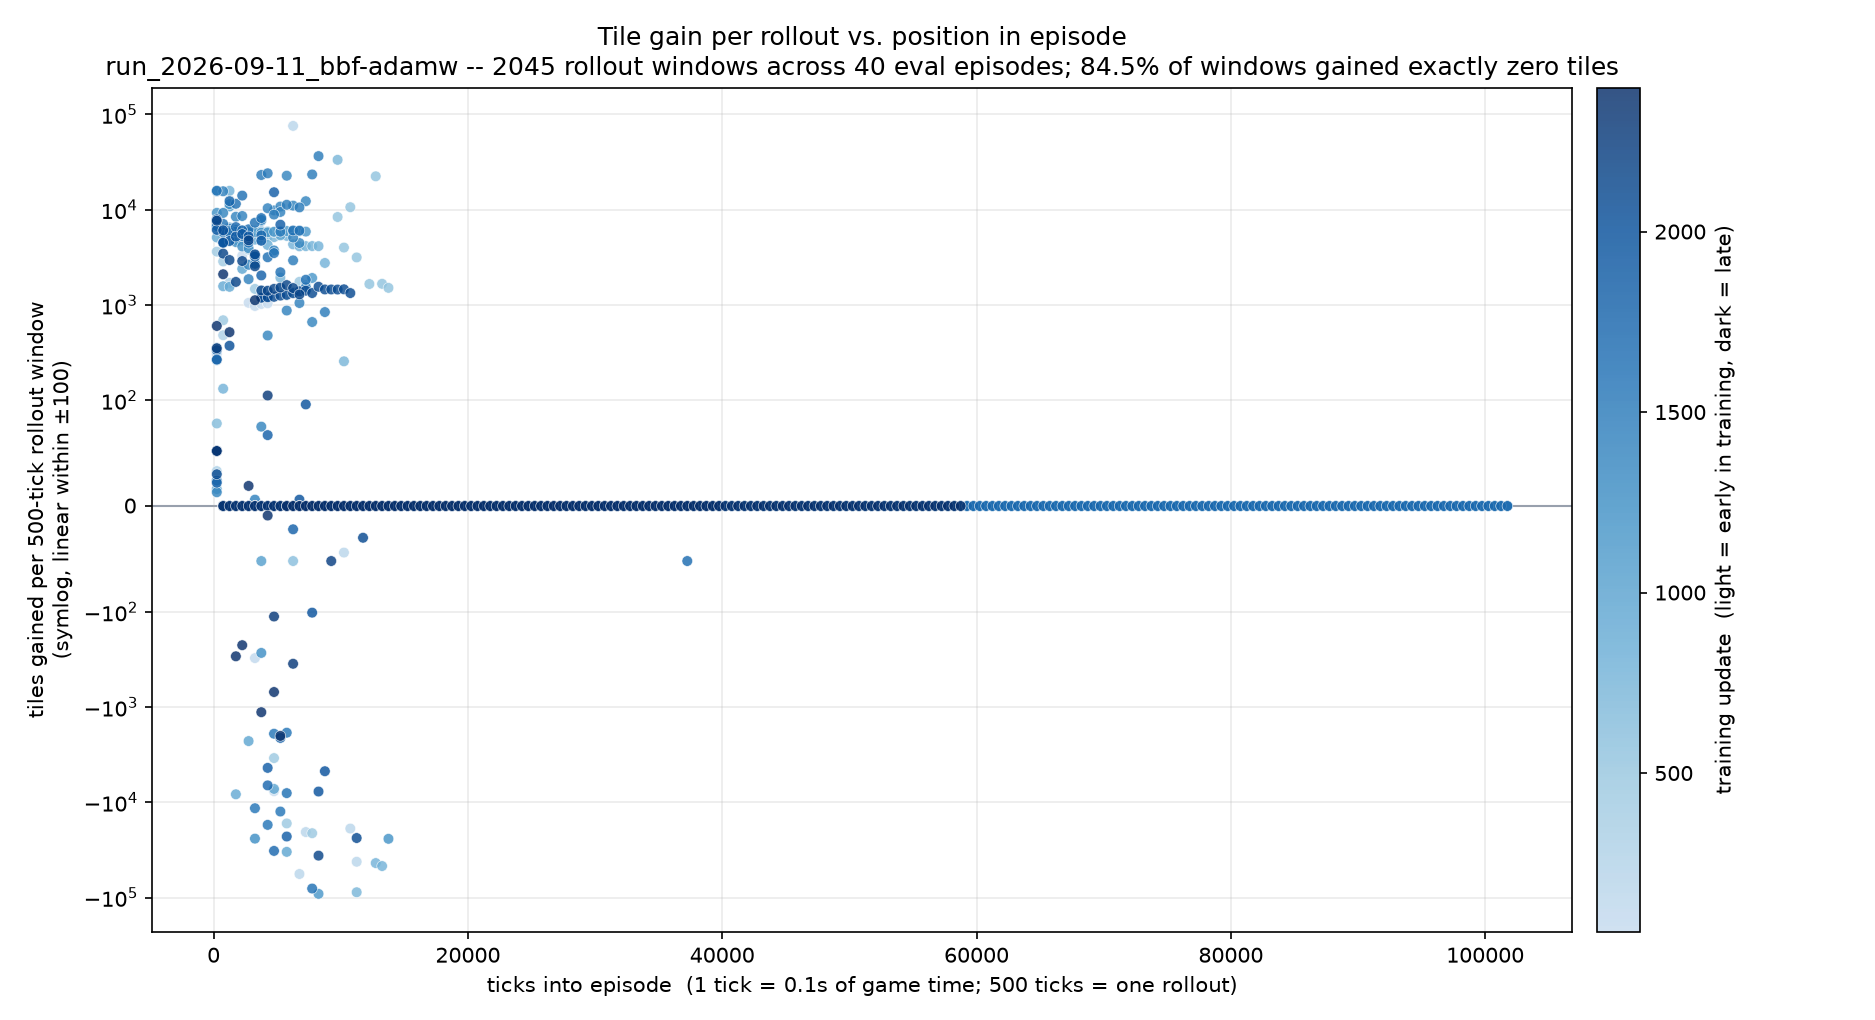

The data file committed next to this chart (first rows):
eval_index, update, episode, window_start_tick, window_mid_tick, tiles_at_start, tile_gain, episode_total_ticks
0, 59, 2026-09-10T23-13-41-919_92badf09, 1, 251, 0, 264, 7231
0, 59, 2026-09-10T23-13-41-919_92badf09, 501, 751, 264, 0, 7231
0, 59, 2026-09-10T23-13-41-919_92badf09, 1001, 1251, 264, 0, 7231
0, 59, 2026-09-10T23-13-41-919_92badf09, 1501, 1751, 264, 0, 7231
0, 59, 2026-09-10T23-13-41-919_92badf09, 2001, 2251, 264, 3289, 7231
0, 59, 2026-09-10T23-13-41-919_92badf09, 2501, 2751, 3553, 1053, 7231
0, 59, 2026-09-10T23-13-41-919_92badf09, 3001, 3251, 4606, 975, 7231
0, 59, 2026-09-10T23-13-41-919_92badf09, 3501, 3751, 5581, 1024, 7231
0, 59, 2026-09-10T23-13-41-919_92badf09, 4001, 4251, 6605, 1041, 7231
0, 59, 2026-09-10T23-13-41-919_92badf09, 4501, 4751, 7646, -7646, 7231
0, 59, 2026-09-10T23-13-41-919_92badf09, 5001, 5251, 0, 0, 7231
0, 59, 2026-09-10T23-13-41-919_92badf09, 5501, 5751, 0, 0, 7231
0, 59, 2026-09-10T23-13-41-919_92badf09, 6001, 6251, 0, 0, 7231
0, 59, 2026-09-10T23-13-41-919_92badf09, 6501, 6751, 0, 0, 7231
1, 119, 2026-09-10T23-27-30-995_fe37ccb7, 1, 251, 0, 306, 11531
1, 119, 2026-09-10T23-27-30-995_fe37ccb7, 501, 751, 306, 0, 11531
1, 119, 2026-09-10T23-27-30-995_fe37ccb7, 1001, 1251, 306, 0, 11531
1, 119, 2026-09-10T23-27-30-995_fe37ccb7, 1501, 1751, 306, 0, 11531
1, 119, 2026-09-10T23-27-30-995_fe37ccb7, 2001, 2251, 306, 0, 11531
1, 119, 2026-09-10T23-27-30-995_fe37ccb7, 2501, 2751, 306, 0, 11531
1, 119, 2026-09-10T23-27-30-995_fe37ccb7, 3001, 3251, 306, -306, 11531
1, 119, 2026-09-10T23-27-30-995_fe37ccb7, 3501, 3751, 0, 0, 11531
1, 119, 2026-09-10T23-27-30-995_fe37ccb7, 4001, 4251, 0, 0, 11531
1, 119, 2026-09-10T23-27-30-995_fe37ccb7, 4501, 4751, 0, 0, 11531
1, 119, 2026-09-10T23-27-30-995_fe37ccb7, 5001, 5251, 0, 0, 11531
1, 119, 2026-09-10T23-27-30-995_fe37ccb7, 5501, 5751, 0, 0, 11531
1, 119, 2026-09-10T23-27-30-995_fe37ccb7, 6001, 6251, 0, 0, 11531
1, 119, 2026-09-10T23-27-30-995_fe37ccb7, 6501, 6751, 0, 0, 11531
1, 119, 2026-09-10T23-27-30-995_fe37ccb7, 7001, 7251, 0, 0, 11531
1, 119, 2026-09-10T23-27-30-995_fe37ccb7, 7501, 7751, 0, 0, 11531
1, 119, 2026-09-10T23-27-30-995_fe37ccb7, 8001, 8251, 0, 0, 11531
1, 119, 2026-09-10T23-27-30-995_fe37ccb7, 8501, 8751, 0, 0, 11531
1, 119, 2026-09-10T23-27-30-995_fe37ccb7, 9001, 9251, 0, 0, 11531
1, 119, 2026-09-10T23-27-30-995_fe37ccb7, 9501, 9751, 0, 0, 11531
1, 119, 2026-09-10T23-27-30-995_fe37ccb7, 10001, 10251, 0, 0, 11531
1, 119, 2026-09-10T23-27-30-995_fe37ccb7, 10501, 10751, 0, 0, 11531
1, 119, 2026-09-10T23-27-30-995_fe37ccb7, 11001, 11251, 0, 0, 11531
2, 179, 2026-09-10T23-40-39-698_29fd3214, 1, 251, 0, 52, 13191
2, 179, 2026-09-10T23-40-39-698_29fd3214, 501, 751, 52, 5382, 13191
2, 179, 2026-09-10T23-40-39-698_29fd3214, 1001, 1251, 5434, 12691, 13191
2, 179, 2026-09-10T23-40-39-698_29fd3214, 1501, 1751, 18125, 6095, 13191
2, 179, 2026-09-10T23-40-39-698_29fd3214, 2001, 2251, 24220, 5994, 13191
2, 179, 2026-09-10T23-40-39-698_29fd3214, 2501, 2751, 30214, 5984, 13191
2, 179, 2026-09-10T23-40-39-698_29fd3214, 3001, 3251, 36198, 5958, 13191
2, 179, 2026-09-10T23-40-39-698_29fd3214, 3501, 3751, 42156, 5939, 13191
2, 179, 2026-09-10T23-40-39-698_29fd3214, 4001, 4251, 48095, 5777, 13191
2, 179, 2026-09-10T23-40-39-698_29fd3214, 4501, 4751, 53872, 5661, 13191
2, 179, 2026-09-10T23-40-39-698_29fd3214, 5001, 5251, 59533, 1470, 13191
2, 179, 2026-09-10T23-40-39-698_29fd3214, 5501, 5751, 61003, 1265, 13191
2, 179, 2026-09-10T23-40-39-698_29fd3214, 6001, 6251, 62268, 75870, 13191
2, 179, 2026-09-10T23-40-39-698_29fd3214, 6501, 6751, 138138, -56598, 13191
2, 179, 2026-09-10T23-40-39-698_29fd3214, 7001, 7251, 81540, -20537, 13191
2, 179, 2026-09-10T23-40-39-698_29fd3214, 7501, 7751, 61003, 0, 13191
2, 179, 2026-09-10T23-40-39-698_29fd3214, 8001, 8251, 61003, 0, 13191
2, 179, 2026-09-10T23-40-39-698_29fd3214, 8501, 8751, 61003, 0, 13191
2, 179, 2026-09-10T23-40-39-698_29fd3214, 9001, 9251, 61003, 0, 13191
2, 179, 2026-09-10T23-40-39-698_29fd3214, 9501, 9751, 61003, 0, 13191
2, 179, 2026-09-10T23-40-39-698_29fd3214, 10001, 10251, 61003, -44, 13191
2, 179, 2026-09-10T23-40-39-698_29fd3214, 10501, 10751, 60959, -18863, 13191
2, 179, 2026-09-10T23-40-39-698_29fd3214, 11001, 11251, 42096, -42096, 13191
... 1,985 more rows
